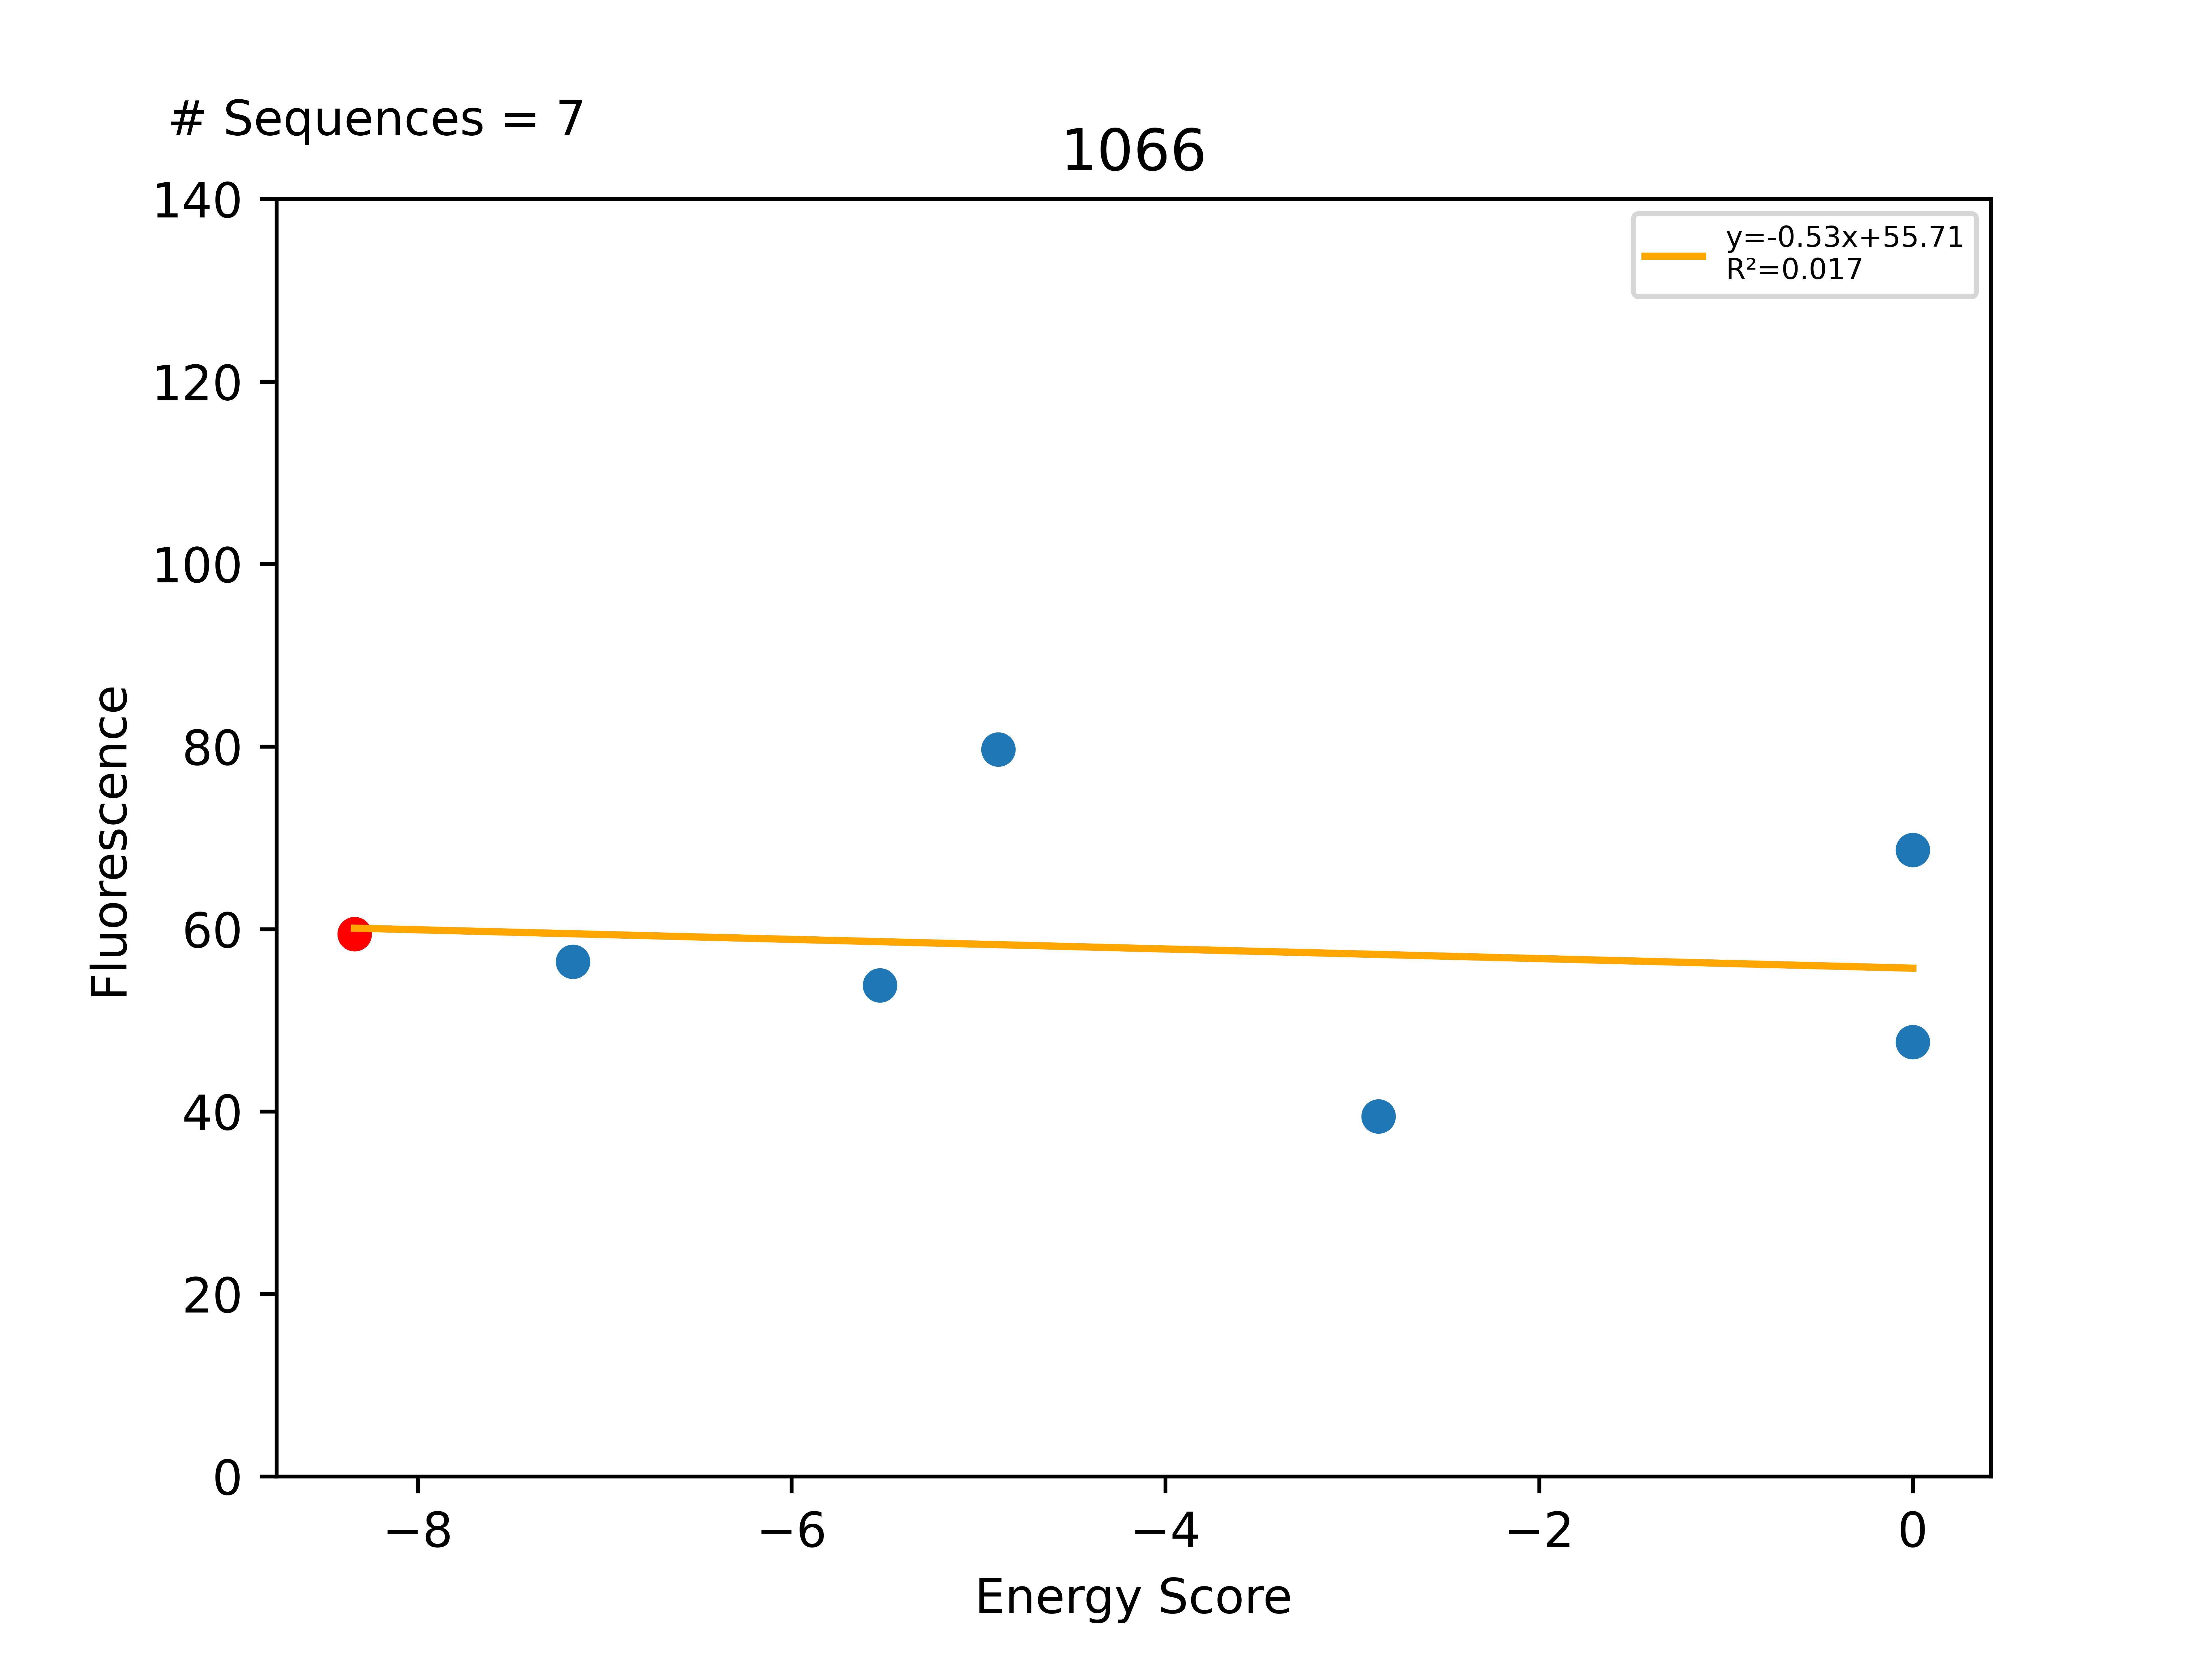

The file beside this chart, header and first rows:
Sequence, EnergyScore, Fluorescence, FluorStdDev, PercentGpa, PercentGpaStdDev, MaltosePercentDiff, Dimer, Monomer, DimerDiff, VDWDimer, VDWDiff, HBONDDimer, HBONDDiff, IMM1Dimer, IMM1Diff, SequenceProbability, DimerSasa, MonomerSasa, startXShift, xShift, xShiftDiff, startCrossingAngle, crossingAngle
LLLYLTVSLLSALLILLLILI, -8.338, 65267, 7632, 59.44, 6.951, -100.0, -409.1, -400.8, -1.548, -70.18, -2.929, -97.44, 0.3936, -241.5, 0.9878, 9.76381e-05, 4171, 0.0, 8.601, 8.695, -0.09355, -50.52, -49.13
LLLYLTVSLLYALLILLLILI, -7.17, 61951, 6455, 56.42, 5.879, -100.0, -388.2, -381, 20.96, -59.37, 10.81, -82.44, 15, -246.4, -4.847, 4.16882e-05, 3940, 4821, 8.601, 8.695, -0.09355, -50.52, -49.13
LLLFLTVSLLSALLILLLILI, -5.527, 59102, 3148, 53.82, 2.867, -88.74, -403.4, -397.9, 5.716, -71.04, -0.866, -97.42, 0.01556, -234.9, 6.567, 0.0002595, 3962, 4693, 8.601, 8.695, -0.09355, -50.52, -49.13
LLLYLTVSLLFALLILLLILI, -4.893, 87506, 7079, 79.69, 6.447, -100.0, -383, -378.1, 26.13, -56.11, 14.06, -82.44, 15, -244.4, -2.927, 0.0002216, 3932, 4797, 8.601, 8.695, -0.09355, -50.52, -49.13
LLLYLTASLLSALLILLLILI, -2.859, 43325, 4697, 39.46, 4.278, -50.63, -402.3, -399.4, 6.839, -65.84, 4.337, -97.42, 0.01556, -239, 2.486, 5.51027e-05, 3987, 4706, 8.601, 8.695, -0.09355, -50.52, -49.13
LLLLLTVSLLSALLILLLILI, 0.0, 75401, 10126, 68.67, 9.222, -100.0, -391.6, -416.5, 17.5, -57.25, 12.93, -97.34, 0.09967, -237, 4.476, 0.0001298, 3945, 4634, 8.601, 8.695, -0.09355, -50.52, -49.13
LLLYLTLSLLSALLILLLILI, 0.0, 52291, 10676, 47.62, 9.723, -100.0, 496.6, -409.9, 905.7, 835.2, 905.4, -97.42, 0.01556, -241.2, 0.2928, 4.88191e-05, 3962, 4736, 8.601, 8.695, -0.09355, -50.52, -49.13
